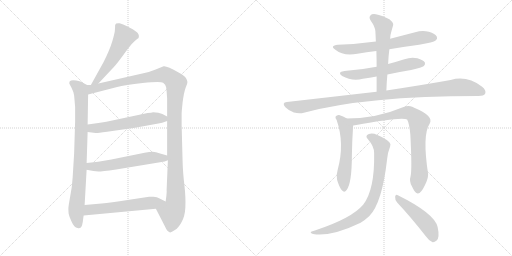
t = 0.00 s
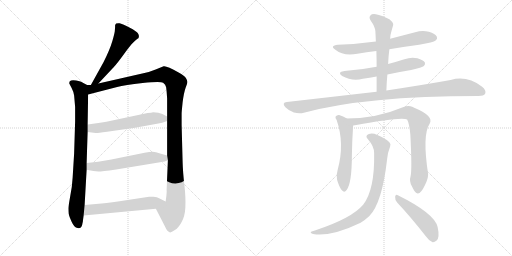
t = 2.30 s
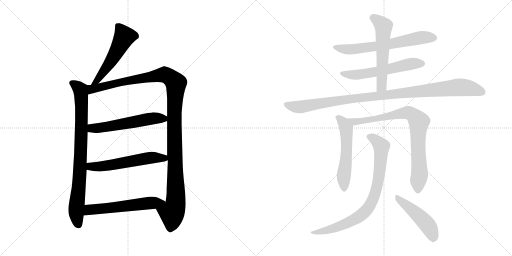
t = 4.60 s
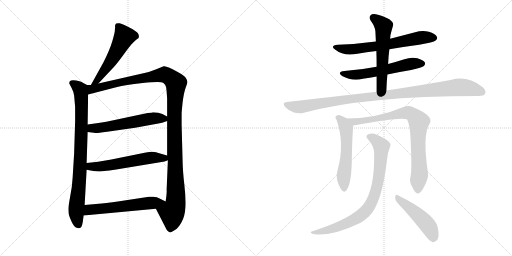
t = 6.90 s
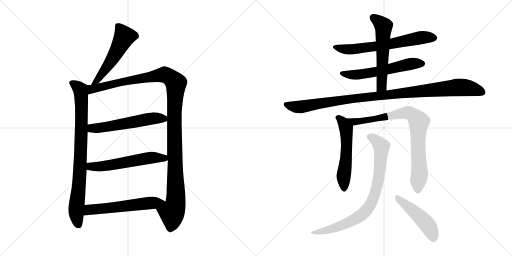
t = 9.20 s
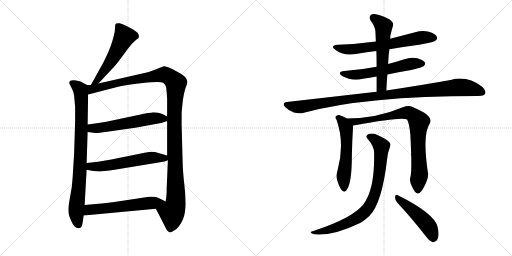
t = 11.50 s

The animated SVG that drew these frames (rendered in a browser with its animation timeline set to each time). Animation: 14 CSS @keyframes rules; one cycle of 11.50 s.

<svg version="1.1" viewBox="0 0 2048 1024" xmlns="http://www.w3.org/2000/svg">
  <g stroke="lightgray" stroke-dasharray="1,1" stroke-width="1" transform="scale(4, 4)">
    <line x1="0" y1="0" x2="256" y2="256"></line>
    <line x1="256" y1="0" x2="0" y2="256"></line>
    <line x1="128" y1="0" x2="128" y2="256"></line>
    <line x1="0" y1="128" x2="256" y2="128"></line>
    <line x1="256" y1="0" x2="512" y2="256"></line>
    <line x1="512" y1="0" x2="256" y2="256"></line>
    <line x1="384" y1="0" x2="384" y2="256"></line>
    <line x1="256" y1="128" x2="512" y2="128"></line>
  </g>
<g transform="scale(1, -1) translate(0, -850)">
   <style type="text/css">
    @keyframes keyframes0 {
      from {
       stroke: black;
       stroke-dashoffset: 535;
       stroke-width: 128;
       }
       64% {
       animation-timing-function: step-end;
       stroke: black;
       stroke-dashoffset: 0;
       stroke-width: 128;
       }
       to {
       stroke: black;
       stroke-width: 1024;
       }
       }
       #make-me-a-hanzi-animation-0 {
         animation: keyframes0 0.685384s both;
         animation-delay: 0.000000s;
         animation-timing-function: linear;
       }
    @keyframes keyframes1 {
      from {
       stroke: black;
       stroke-dashoffset: 841;
       stroke-width: 128;
       }
       73% {
       animation-timing-function: step-end;
       stroke: black;
       stroke-dashoffset: 0;
       stroke-width: 128;
       }
       to {
       stroke: black;
       stroke-width: 1024;
       }
       }
       #make-me-a-hanzi-animation-1 {
         animation: keyframes1 0.934408s both;
         animation-delay: 0.685384s;
         animation-timing-function: linear;
       }
    @keyframes keyframes2 {
      from {
       stroke: black;
       stroke-dashoffset: 1213;
       stroke-width: 128;
       }
       80% {
       animation-timing-function: step-end;
       stroke: black;
       stroke-dashoffset: 0;
       stroke-width: 128;
       }
       to {
       stroke: black;
       stroke-width: 1024;
       }
       }
       #make-me-a-hanzi-animation-2 {
         animation: keyframes2 1.237142s both;
         animation-delay: 1.619792s;
         animation-timing-function: linear;
       }
    @keyframes keyframes3 {
      from {
       stroke: black;
       stroke-dashoffset: 566;
       stroke-width: 128;
       }
       65% {
       animation-timing-function: step-end;
       stroke: black;
       stroke-dashoffset: 0;
       stroke-width: 128;
       }
       to {
       stroke: black;
       stroke-width: 1024;
       }
       }
       #make-me-a-hanzi-animation-3 {
         animation: keyframes3 0.710612s both;
         animation-delay: 2.856934s;
         animation-timing-function: linear;
       }
    @keyframes keyframes4 {
      from {
       stroke: black;
       stroke-dashoffset: 572;
       stroke-width: 128;
       }
       65% {
       animation-timing-function: step-end;
       stroke: black;
       stroke-dashoffset: 0;
       stroke-width: 128;
       }
       to {
       stroke: black;
       stroke-width: 1024;
       }
       }
       #make-me-a-hanzi-animation-4 {
         animation: keyframes4 0.715495s both;
         animation-delay: 3.567546s;
         animation-timing-function: linear;
       }
    @keyframes keyframes5 {
      from {
       stroke: black;
       stroke-dashoffset: 578;
       stroke-width: 128;
       }
       65% {
       animation-timing-function: step-end;
       stroke: black;
       stroke-dashoffset: 0;
       stroke-width: 128;
       }
       to {
       stroke: black;
       stroke-width: 1024;
       }
       }
       #make-me-a-hanzi-animation-5 {
         animation: keyframes5 0.720378s both;
         animation-delay: 4.283041s;
         animation-timing-function: linear;
       }
    @keyframes keyframes6 {
      from {
       stroke: black;
       stroke-dashoffset: 652;
       stroke-width: 128;
       }
       68% {
       animation-timing-function: step-end;
       stroke: black;
       stroke-dashoffset: 0;
       stroke-width: 128;
       }
       to {
       stroke: black;
       stroke-width: 1024;
       }
       }
       #make-me-a-hanzi-animation-6 {
         animation: keyframes6 0.780599s both;
         animation-delay: 5.003419s;
         animation-timing-function: linear;
       }
    @keyframes keyframes7 {
      from {
       stroke: black;
       stroke-dashoffset: 579;
       stroke-width: 128;
       }
       65% {
       animation-timing-function: step-end;
       stroke: black;
       stroke-dashoffset: 0;
       stroke-width: 128;
       }
       to {
       stroke: black;
       stroke-width: 1024;
       }
       }
       #make-me-a-hanzi-animation-7 {
         animation: keyframes7 0.721191s both;
         animation-delay: 5.784018s;
         animation-timing-function: linear;
       }
    @keyframes keyframes8 {
      from {
       stroke: black;
       stroke-dashoffset: 569;
       stroke-width: 128;
       }
       65% {
       animation-timing-function: step-end;
       stroke: black;
       stroke-dashoffset: 0;
       stroke-width: 128;
       }
       to {
       stroke: black;
       stroke-width: 1024;
       }
       }
       #make-me-a-hanzi-animation-8 {
         animation: keyframes8 0.713053s both;
         animation-delay: 6.505209s;
         animation-timing-function: linear;
       }
    @keyframes keyframes9 {
      from {
       stroke: black;
       stroke-dashoffset: 1047;
       stroke-width: 128;
       }
       77% {
       animation-timing-function: step-end;
       stroke: black;
       stroke-dashoffset: 0;
       stroke-width: 128;
       }
       to {
       stroke: black;
       stroke-width: 1024;
       }
       }
       #make-me-a-hanzi-animation-9 {
         animation: keyframes9 1.102051s both;
         animation-delay: 7.218262s;
         animation-timing-function: linear;
       }
    @keyframes keyframes10 {
      from {
       stroke: black;
       stroke-dashoffset: 553;
       stroke-width: 128;
       }
       64% {
       animation-timing-function: step-end;
       stroke: black;
       stroke-dashoffset: 0;
       stroke-width: 128;
       }
       to {
       stroke: black;
       stroke-width: 1024;
       }
       }
       #make-me-a-hanzi-animation-10 {
         animation: keyframes10 0.700033s both;
         animation-delay: 8.320313s;
         animation-timing-function: linear;
       }
    @keyframes keyframes11 {
      from {
       stroke: black;
       stroke-dashoffset: 834;
       stroke-width: 128;
       }
       73% {
       animation-timing-function: step-end;
       stroke: black;
       stroke-dashoffset: 0;
       stroke-width: 128;
       }
       to {
       stroke: black;
       stroke-width: 1024;
       }
       }
       #make-me-a-hanzi-animation-11 {
         animation: keyframes11 0.928711s both;
         animation-delay: 9.020346s;
         animation-timing-function: linear;
       }
    @keyframes keyframes12 {
      from {
       stroke: black;
       stroke-dashoffset: 819;
       stroke-width: 128;
       }
       73% {
       animation-timing-function: step-end;
       stroke: black;
       stroke-dashoffset: 0;
       stroke-width: 128;
       }
       to {
       stroke: black;
       stroke-width: 1024;
       }
       }
       #make-me-a-hanzi-animation-12 {
         animation: keyframes12 0.916504s both;
         animation-delay: 9.949057s;
         animation-timing-function: linear;
       }
    @keyframes keyframes13 {
      from {
       stroke: black;
       stroke-dashoffset: 477;
       stroke-width: 128;
       }
       61% {
       animation-timing-function: step-end;
       stroke: black;
       stroke-dashoffset: 0;
       stroke-width: 128;
       }
       to {
       stroke: black;
       stroke-width: 1024;
       }
       }
       #make-me-a-hanzi-animation-13 {
         animation: keyframes13 0.638184s both;
         animation-delay: 10.865561s;
         animation-timing-function: linear;
       }
</style>
<path d="M 393.5 516.0 L 455.5 582.0 Q 469.5 597.0 500.5 640.0 Q 531.5 683.0 548.5 694.0 L 553.5 697.0 Q 554.5 698.0 555.5 704.0 Q 556.5 709.0 551.5 717.0 Q 547.5 724.0 517.5 740.0 Q 487.5 755.0 478.5 757.0 Q 470.5 758.0 464.5 756.0 Q 462.5 754.0 460.5 750.0 Q 460.5 739.0 459.5 730.0 Q 459.5 720.0 449.5 686.0 Q 439.5 652.0 414.5 602.0 L 363.5 510.0 C 348.5 484.0 372.5 494.0 393.5 516.0 Z" fill="lightgray"></path> 
<path d="M 348.5 510.0 L 329.5 520.0 Q 325.5 524.0 304.5 528.0 Q 284.5 532.0 278.5 524.0 Q 276.5 518.0 277.5 515.0 L 286.5 498.0 Q 293.5 485.0 296.5 468.0 L 300.5 422.0 L 300.5 364.0 L 296.5 236.0 L 290.5 139.0 Q 288.5 101.0 280.5 63.0 Q 273.5 24.0 273.5 16.0 Q 273.5 7.0 274.5 -4.0 Q 276.5 -15.0 286.5 -37.0 Q 296.5 -60.0 310.5 -62.0 Q 323.5 -66.0 328.5 -50.0 L 330.5 -40.0 Q 331.5 -38.0 331.5 -34.0 L 334.5 -12.0 L 338.5 30.0 L 346.5 171.0 L 346.5 198.0 L 350.5 322.0 L 350.5 352.0 L 352.5 472.0 C 352.5 502.0 353.5 508.0 348.5 510.0 Z" fill="lightgray"></path> 
<path d="M 573.5 557.0 L 393.5 516.0 L 363.5 510.0 L 348.5 510.0 C 318.5 507.0 323.5 464.0 352.5 472.0 L 468.5 502.0 Q 498.5 511.0 570.5 518.0 Q 642.5 525.0 652.5 519.0 Q 662.5 513.0 664.5 501.0 Q 666.5 488.0 668.5 456.0 L 668.5 384.0 L 668.5 366.0 L 668.5 228.0 L 671.5 209.0 L 666.5 91.0 Q 667.5 84.0 665.5 66.0 L 662.5 44.0 C 658.5 14.0 609.5 42.0 623.5 15.0 L 659.5 -55.0 Q 668.5 -76.0 678.5 -79.0 Q 682.5 -82.0 699.5 -70.0 Q 712.5 -63.0 725.5 -40.0 Q 739.5 -17.0 741.5 21.0 Q 743.5 58.0 737.5 110.0 Q 731.5 162.0 730.5 200.0 L 726.5 350.0 L 726.5 396.0 Q 726.5 402.0 730.5 441.0 Q 735.5 480.0 742.5 499.0 Q 750.5 518.0 749.5 523.0 Q 749.5 528.0 743.5 538.0 Q 737.5 548.0 714.5 560.0 Q 665.5 588.0 654.5 585.0 L 622.5 572.0 Q 601.5 563.0 573.5 557.0 Z" fill="lightgray"></path> 
<path d="M 350.5 322.0 L 382.5 318.0 Q 385.5 317.0 428.5 323.0 L 540.5 339.0 L 633.5 356.0 Q 646.5 358.0 668.5 366.0 C 689.5 373.0 689.5 373.0 668.5 384.0 L 649.5 394.0 Q 635.5 401.0 612.5 401.0 Q 606.5 399.0 590.5 398.0 L 425.5 363.0 Q 407.5 361.0 386.5 357.0 L 350.5 352.0 C 320.5 348.0 320.5 326.0 350.5 322.0 Z" fill="lightgray"></path> 
<path d="M 346.5 171.0 L 373.5 166.0 L 393.5 164.0 Q 405.5 164.0 464.5 172.0 L 658.5 204.0 L 671.5 209.0 C 698.5 219.0 697.5 220.0 668.5 228.0 L 640.5 236.0 Q 622.5 243.0 610.5 243.0 Q 598.5 243.0 578.5 239.0 L 445.5 212.0 L 392.5 203.0 L 346.5 198.0 C 316.5 195.0 317.5 176.0 346.5 171.0 Z" fill="lightgray"></path> 
<path d="M 334.5 -12.0 L 623.5 15.0 C 653.5 18.0 689.5 31.0 662.5 44.0 L 638.5 56.0 Q 628.5 62.0 613.5 63.0 Q 599.5 64.0 596.5 63.0 L 510.5 50.0 Q 441.5 39.0 406.5 36.0 L 338.5 30.0 C 308.5 27.0 304.5 -15.0 334.5 -12.0 Z" fill="lightgray"></path> 
<path d="M 1557.5 653.0 Q 1615.5 663.0 1676.5 671.0 Q 1734.5 681.0 1742.5 688.0 Q 1751.5 695.0 1747.5 703.0 Q 1741.5 715.0 1715.5 723.0 Q 1688.5 730.0 1660.5 721.0 L 1560.5 695.0 L 1503.5 684.0 Q 1431.5 674.0 1351.5 671.0 Q 1317.5 667.0 1341.5 651.0 Q 1374.5 624.0 1429.5 635.0 Q 1465.5 641.0 1505.5 646.0 L 1557.5 653.0 Z" fill="lightgray"></path> 
<path d="M 1549.5 552.0 Q 1595.5 562.0 1644.5 570.0 Q 1689.5 580.0 1695.5 586.0 Q 1702.5 593.0 1699.5 600.0 Q 1693.5 610.0 1669.5 617.0 Q 1644.5 623.0 1617.5 613.0 Q 1586.5 603.0 1552.5 594.0 L 1506.5 583.0 Q 1446.5 571.0 1377.5 566.0 Q 1346.5 562.0 1368.5 546.0 Q 1408.5 524.0 1451.5 535.0 Q 1478.5 539.0 1506.5 544.0 L 1549.5 552.0 Z" fill="lightgray"></path> 
<path d="M 1545.5 488.0 Q 1546.5 521.0 1549.5 552.0 L 1552.5 594.0 Q 1553.5 625.0 1557.5 653.0 L 1560.5 695.0 Q 1561.5 713.0 1565.5 724.0 Q 1569.5 739.0 1572.5 749.0 Q 1575.5 759.0 1557.5 773.0 Q 1526.5 789.0 1503.5 793.0 Q 1488.5 796.0 1481.5 788.0 Q 1474.5 781.0 1482.5 768.0 Q 1500.5 743.0 1501.5 725.0 Q 1502.5 706.0 1503.5 684.0 L 1505.5 646.0 Q 1506.5 616.0 1506.5 583.0 L 1506.5 544.0 L 1506.5 483.0 C 1506.5 453.0 1544.5 458.0 1545.5 488.0 Z" fill="lightgray"></path> 
<path d="M 1506.5 483.0 L 1147.5 442.0 Q 1125.5 439.0 1141.5 421.0 Q 1156.5 406.0 1175.5 400.0 Q 1197.5 394.0 1215.5 399.0 Q 1461.5 466.0 1913.5 466.0 Q 1935.5 466.0 1940.5 475.0 Q 1946.5 488.0 1928.5 503.0 Q 1868.5 549.0 1802.5 530.0 Q 1702.5 512.0 1545.5 488.0 L 1506.5 483.0 Z" fill="lightgray"></path> 
<path d="M 1387.5 376.0 Q 1372.5 386.0 1356.5 390.0 Q 1347.5 391.0 1342.5 384.0 Q 1339.5 380.0 1346.5 370.0 Q 1379.5 276.0 1350.5 170.0 Q 1343.5 148.0 1348.5 130.0 Q 1357.5 100.0 1367.5 89.0 Q 1377.5 77.0 1386.5 90.0 Q 1407.5 117.0 1407.5 228.0 Q 1408.5 288.0 1412.5 348.0 C 1413.5 360.0 1413.5 361.0 1387.5 376.0 Z" fill="lightgray"></path> 
<path d="M 1642.5 146.0 Q 1635.5 124.0 1648.5 103.0 Q 1661.5 75.0 1671.5 76.0 Q 1684.5 77.0 1699.5 109.0 Q 1712.5 134.0 1712.5 154.0 Q 1688.5 310.0 1718.5 355.0 Q 1737.5 386.0 1654.5 420.0 Q 1651.5 423.0 1648.5 423.0 Q 1633.5 429.0 1611.5 421.0 Q 1505.5 376.0 1387.5 376.0 C 1357.5 376.0 1382.5 343.0 1412.5 348.0 Q 1416.5 349.0 1419.5 349.0 Q 1609.5 385.0 1628.5 372.0 Q 1637.5 356.0 1641.5 310.0 Q 1648.5 172.0 1642.5 146.0 Z" fill="lightgray"></path> 
<path d="M 1496.5 238.0 Q 1499.5 91.0 1452.5 31.0 Q 1407.5 -23.0 1259.5 -72.0 Q 1247.5 -75.0 1244.5 -77.0 Q 1238.5 -81.0 1252.5 -86.0 Q 1324.5 -98.0 1442.5 -41.0 Q 1461.5 -29.0 1477.5 -14.0 Q 1528.5 38.0 1548.5 214.0 Q 1549.5 236.0 1560.5 264.0 Q 1564.5 274.0 1557.5 281.0 Q 1541.5 297.0 1509.5 310.0 Q 1490.5 319.0 1475.5 314.0 Q 1457.5 307.0 1472.5 292.0 Q 1496.5 265.0 1496.5 238.0 Z" fill="lightgray"></path> 
<path d="M 1588.5 40.0 Q 1640.5 -15.0 1702.5 -94.0 Q 1715.5 -113.0 1730.5 -119.0 Q 1737.5 -120.0 1746.5 -112.0 Q 1759.5 -100.0 1750.5 -58.0 Q 1738.5 -4.0 1591.5 69.0 Q 1582.5 75.0 1580.5 63.0 Q 1579.5 50.0 1588.5 40.0 Z" fill="lightgray"></path> 
      <clipPath id="make-me-a-hanzi-clip-0">
      <path d="M 393.5 516.0 L 455.5 582.0 Q 469.5 597.0 500.5 640.0 Q 531.5 683.0 548.5 694.0 L 553.5 697.0 Q 554.5 698.0 555.5 704.0 Q 556.5 709.0 551.5 717.0 Q 547.5 724.0 517.5 740.0 Q 487.5 755.0 478.5 757.0 Q 470.5 758.0 464.5 756.0 Q 462.5 754.0 460.5 750.0 Q 460.5 739.0 459.5 730.0 Q 459.5 720.0 449.5 686.0 Q 439.5 652.0 414.5 602.0 L 363.5 510.0 C 348.5 484.0 372.5 494.0 393.5 516.0 Z" fill="lightgray"></path>
      </clipPath>
      <path clip-path="url(#make-me-a-hanzi-clip-0)" d="M 472.5 747.0 L 496.5 702.0 L 434.5 591.0 L 390.5 529.0 L 370.5 515.0 " fill="none" id="make-me-a-hanzi-animation-0" stroke-dasharray="407 814" stroke-linecap="round"></path>

      <clipPath id="make-me-a-hanzi-clip-1">
      <path d="M 348.5 510.0 L 329.5 520.0 Q 325.5 524.0 304.5 528.0 Q 284.5 532.0 278.5 524.0 Q 276.5 518.0 277.5 515.0 L 286.5 498.0 Q 293.5 485.0 296.5 468.0 L 300.5 422.0 L 300.5 364.0 L 296.5 236.0 L 290.5 139.0 Q 288.5 101.0 280.5 63.0 Q 273.5 24.0 273.5 16.0 Q 273.5 7.0 274.5 -4.0 Q 276.5 -15.0 286.5 -37.0 Q 296.5 -60.0 310.5 -62.0 Q 323.5 -66.0 328.5 -50.0 L 330.5 -40.0 Q 331.5 -38.0 331.5 -34.0 L 334.5 -12.0 L 338.5 30.0 L 346.5 171.0 L 346.5 198.0 L 350.5 322.0 L 350.5 352.0 L 352.5 472.0 C 352.5 502.0 353.5 508.0 348.5 510.0 Z" fill="lightgray"></path>
      </clipPath>
      <path clip-path="url(#make-me-a-hanzi-clip-1)" d="M 287.5 518.0 L 314.5 499.0 L 324.5 475.0 L 322.5 222.0 L 304.5 3.0 L 314.5 -49.0 " fill="none" id="make-me-a-hanzi-animation-1" stroke-dasharray="713 1426" stroke-linecap="round"></path>

      <clipPath id="make-me-a-hanzi-clip-2">
      <path d="M 573.5 557.0 L 393.5 516.0 L 363.5 510.0 L 348.5 510.0 C 318.5 507.0 323.5 464.0 352.5 472.0 L 468.5 502.0 Q 498.5 511.0 570.5 518.0 Q 642.5 525.0 652.5 519.0 Q 662.5 513.0 664.5 501.0 Q 666.5 488.0 668.5 456.0 L 668.5 384.0 L 668.5 366.0 L 668.5 228.0 L 671.5 209.0 L 666.5 91.0 Q 667.5 84.0 665.5 66.0 L 662.5 44.0 C 658.5 14.0 609.5 42.0 623.5 15.0 L 659.5 -55.0 Q 668.5 -76.0 678.5 -79.0 Q 682.5 -82.0 699.5 -70.0 Q 712.5 -63.0 725.5 -40.0 Q 739.5 -17.0 741.5 21.0 Q 743.5 58.0 737.5 110.0 Q 731.5 162.0 730.5 200.0 L 726.5 350.0 L 726.5 396.0 Q 726.5 402.0 730.5 441.0 Q 735.5 480.0 742.5 499.0 Q 750.5 518.0 749.5 523.0 Q 749.5 528.0 743.5 538.0 Q 737.5 548.0 714.5 560.0 Q 665.5 588.0 654.5 585.0 L 622.5 572.0 Q 601.5 563.0 573.5 557.0 Z" fill="lightgray"></path>
      </clipPath>
      <path clip-path="url(#make-me-a-hanzi-clip-2)" d="M 358.5 479.0 L 374.5 496.0 L 649.5 551.0 L 674.5 545.0 L 703.5 517.0 L 697.5 327.0 L 703.5 53.0 L 697.5 16.0 L 687.5 0.0 L 680.5 -66.0 " fill="none" id="make-me-a-hanzi-animation-2" stroke-dasharray="1085 2170" stroke-linecap="round"></path>

      <clipPath id="make-me-a-hanzi-clip-3">
      <path d="M 350.5 322.0 L 382.5 318.0 Q 385.5 317.0 428.5 323.0 L 540.5 339.0 L 633.5 356.0 Q 646.5 358.0 668.5 366.0 C 689.5 373.0 689.5 373.0 668.5 384.0 L 649.5 394.0 Q 635.5 401.0 612.5 401.0 Q 606.5 399.0 590.5 398.0 L 425.5 363.0 Q 407.5 361.0 386.5 357.0 L 350.5 352.0 C 320.5 348.0 320.5 326.0 350.5 322.0 Z" fill="lightgray"></path>
      </clipPath>
      <path clip-path="url(#make-me-a-hanzi-clip-3)" d="M 356.5 330.0 L 368.5 337.0 L 413.5 339.0 L 599.5 375.0 L 660.5 380.0 " fill="none" id="make-me-a-hanzi-animation-3" stroke-dasharray="438 876" stroke-linecap="round"></path>

      <clipPath id="make-me-a-hanzi-clip-4">
      <path d="M 346.5 171.0 L 373.5 166.0 L 393.5 164.0 Q 405.5 164.0 464.5 172.0 L 658.5 204.0 L 671.5 209.0 C 698.5 219.0 697.5 220.0 668.5 228.0 L 640.5 236.0 Q 622.5 243.0 610.5 243.0 Q 598.5 243.0 578.5 239.0 L 445.5 212.0 L 392.5 203.0 L 346.5 198.0 C 316.5 195.0 317.5 176.0 346.5 171.0 Z" fill="lightgray"></path>
      </clipPath>
      <path clip-path="url(#make-me-a-hanzi-clip-4)" d="M 354.5 191.0 L 362.5 184.0 L 390.5 183.0 L 614.5 220.0 L 655.5 218.0 L 662.5 212.0 " fill="none" id="make-me-a-hanzi-animation-4" stroke-dasharray="444 888" stroke-linecap="round"></path>

      <clipPath id="make-me-a-hanzi-clip-5">
      <path d="M 334.5 -12.0 L 623.5 15.0 C 653.5 18.0 689.5 31.0 662.5 44.0 L 638.5 56.0 Q 628.5 62.0 613.5 63.0 Q 599.5 64.0 596.5 63.0 L 510.5 50.0 Q 441.5 39.0 406.5 36.0 L 338.5 30.0 C 308.5 27.0 304.5 -15.0 334.5 -12.0 Z" fill="lightgray"></path>
      </clipPath>
      <path clip-path="url(#make-me-a-hanzi-clip-5)" d="M 341.5 -6.0 L 357.5 11.0 L 654.5 44.0 " fill="none" id="make-me-a-hanzi-animation-5" stroke-dasharray="450 900" stroke-linecap="round"></path>

      <clipPath id="make-me-a-hanzi-clip-6">
      <path d="M 1557.5 653.0 Q 1615.5 663.0 1676.5 671.0 Q 1734.5 681.0 1742.5 688.0 Q 1751.5 695.0 1747.5 703.0 Q 1741.5 715.0 1715.5 723.0 Q 1688.5 730.0 1660.5 721.0 L 1560.5 695.0 L 1503.5 684.0 Q 1431.5 674.0 1351.5 671.0 Q 1317.5 667.0 1341.5 651.0 Q 1374.5 624.0 1429.5 635.0 Q 1465.5 641.0 1505.5 646.0 L 1557.5 653.0 Z" fill="lightgray"></path>
      </clipPath>
      <path clip-path="url(#make-me-a-hanzi-clip-6)" d="M 1343.5 662.0 L 1366.5 654.0 L 1417.5 653.0 L 1535.5 669.0 L 1673.5 698.0 L 1734.5 699.0 " fill="none" id="make-me-a-hanzi-animation-6" stroke-dasharray="524 1048" stroke-linecap="round"></path>

      <clipPath id="make-me-a-hanzi-clip-7">
      <path d="M 1549.5 552.0 Q 1595.5 562.0 1644.5 570.0 Q 1689.5 580.0 1695.5 586.0 Q 1702.5 593.0 1699.5 600.0 Q 1693.5 610.0 1669.5 617.0 Q 1644.5 623.0 1617.5 613.0 Q 1586.5 603.0 1552.5 594.0 L 1506.5 583.0 Q 1446.5 571.0 1377.5 566.0 Q 1346.5 562.0 1368.5 546.0 Q 1408.5 524.0 1451.5 535.0 Q 1478.5 539.0 1506.5 544.0 L 1549.5 552.0 Z" fill="lightgray"></path>
      </clipPath>
      <path clip-path="url(#make-me-a-hanzi-clip-7)" d="M 1370.5 557.0 L 1405.5 550.0 L 1440.5 552.0 L 1641.5 594.0 L 1688.5 596.0 " fill="none" id="make-me-a-hanzi-animation-7" stroke-dasharray="451 902" stroke-linecap="round"></path>

      <clipPath id="make-me-a-hanzi-clip-8">
      <path d="M 1545.5 488.0 Q 1546.5 521.0 1549.5 552.0 L 1552.5 594.0 Q 1553.5 625.0 1557.5 653.0 L 1560.5 695.0 Q 1561.5 713.0 1565.5 724.0 Q 1569.5 739.0 1572.5 749.0 Q 1575.5 759.0 1557.5 773.0 Q 1526.5 789.0 1503.5 793.0 Q 1488.5 796.0 1481.5 788.0 Q 1474.5 781.0 1482.5 768.0 Q 1500.5 743.0 1501.5 725.0 Q 1502.5 706.0 1503.5 684.0 L 1505.5 646.0 Q 1506.5 616.0 1506.5 583.0 L 1506.5 544.0 L 1506.5 483.0 C 1506.5 453.0 1544.5 458.0 1545.5 488.0 Z" fill="lightgray"></path>
      </clipPath>
      <path clip-path="url(#make-me-a-hanzi-clip-8)" d="M 1492.5 779.0 L 1534.5 745.0 L 1525.5 506.0 L 1512.5 491.0 " fill="none" id="make-me-a-hanzi-animation-8" stroke-dasharray="441 882" stroke-linecap="round"></path>

      <clipPath id="make-me-a-hanzi-clip-9">
      <path d="M 1506.5 483.0 L 1147.5 442.0 Q 1125.5 439.0 1141.5 421.0 Q 1156.5 406.0 1175.5 400.0 Q 1197.5 394.0 1215.5 399.0 Q 1461.5 466.0 1913.5 466.0 Q 1935.5 466.0 1940.5 475.0 Q 1946.5 488.0 1928.5 503.0 Q 1868.5 549.0 1802.5 530.0 Q 1702.5 512.0 1545.5 488.0 L 1506.5 483.0 Z" fill="lightgray"></path>
      </clipPath>
      <path clip-path="url(#make-me-a-hanzi-clip-9)" d="M 1145.5 431.0 L 1197.5 422.0 L 1453.5 461.0 L 1828.5 500.0 L 1870.5 499.0 L 1928.5 482.0 " fill="none" id="make-me-a-hanzi-animation-9" stroke-dasharray="919 1838" stroke-linecap="round"></path>

      <clipPath id="make-me-a-hanzi-clip-10">
      <path d="M 1387.5 376.0 Q 1372.5 386.0 1356.5 390.0 Q 1347.5 391.0 1342.5 384.0 Q 1339.5 380.0 1346.5 370.0 Q 1379.5 276.0 1350.5 170.0 Q 1343.5 148.0 1348.5 130.0 Q 1357.5 100.0 1367.5 89.0 Q 1377.5 77.0 1386.5 90.0 Q 1407.5 117.0 1407.5 228.0 Q 1408.5 288.0 1412.5 348.0 C 1413.5 360.0 1413.5 361.0 1387.5 376.0 Z" fill="lightgray"></path>
      </clipPath>
      <path clip-path="url(#make-me-a-hanzi-clip-10)" d="M 1352.5 379.0 L 1371.5 361.0 L 1385.5 327.0 L 1385.5 216.0 L 1374.5 148.0 L 1376.5 94.0 " fill="none" id="make-me-a-hanzi-animation-10" stroke-dasharray="425 850" stroke-linecap="round"></path>

      <clipPath id="make-me-a-hanzi-clip-11">
      <path d="M 1642.5 146.0 Q 1635.5 124.0 1648.5 103.0 Q 1661.5 75.0 1671.5 76.0 Q 1684.5 77.0 1699.5 109.0 Q 1712.5 134.0 1712.5 154.0 Q 1688.5 310.0 1718.5 355.0 Q 1737.5 386.0 1654.5 420.0 Q 1651.5 423.0 1648.5 423.0 Q 1633.5 429.0 1611.5 421.0 Q 1505.5 376.0 1387.5 376.0 C 1357.5 376.0 1382.5 343.0 1412.5 348.0 Q 1416.5 349.0 1419.5 349.0 Q 1609.5 385.0 1628.5 372.0 Q 1637.5 356.0 1641.5 310.0 Q 1648.5 172.0 1642.5 146.0 Z" fill="lightgray"></path>
      </clipPath>
      <path clip-path="url(#make-me-a-hanzi-clip-11)" d="M 1395.5 375.0 L 1430.5 361.0 L 1612.5 398.0 L 1632.5 399.0 L 1655.5 389.0 L 1675.5 363.0 L 1671.5 276.0 L 1678.5 151.0 L 1671.5 87.0 " fill="none" id="make-me-a-hanzi-animation-11" stroke-dasharray="706 1412" stroke-linecap="round"></path>

      <clipPath id="make-me-a-hanzi-clip-12">
      <path d="M 1496.5 238.0 Q 1499.5 91.0 1452.5 31.0 Q 1407.5 -23.0 1259.5 -72.0 Q 1247.5 -75.0 1244.5 -77.0 Q 1238.5 -81.0 1252.5 -86.0 Q 1324.5 -98.0 1442.5 -41.0 Q 1461.5 -29.0 1477.5 -14.0 Q 1528.5 38.0 1548.5 214.0 Q 1549.5 236.0 1560.5 264.0 Q 1564.5 274.0 1557.5 281.0 Q 1541.5 297.0 1509.5 310.0 Q 1490.5 319.0 1475.5 314.0 Q 1457.5 307.0 1472.5 292.0 Q 1496.5 265.0 1496.5 238.0 Z" fill="lightgray"></path>
      </clipPath>
      <path clip-path="url(#make-me-a-hanzi-clip-12)" d="M 1477.5 303.0 L 1496.5 294.0 L 1525.5 265.0 L 1516.5 143.0 L 1500.5 75.0 L 1479.5 28.0 L 1446.5 -9.0 L 1391.5 -42.0 L 1306.5 -72.0 L 1253.5 -77.0 " fill="none" id="make-me-a-hanzi-animation-12" stroke-dasharray="691 1382" stroke-linecap="round"></path>

      <clipPath id="make-me-a-hanzi-clip-13">
      <path d="M 1588.5 40.0 Q 1640.5 -15.0 1702.5 -94.0 Q 1715.5 -113.0 1730.5 -119.0 Q 1737.5 -120.0 1746.5 -112.0 Q 1759.5 -100.0 1750.5 -58.0 Q 1738.5 -4.0 1591.5 69.0 Q 1582.5 75.0 1580.5 63.0 Q 1579.5 50.0 1588.5 40.0 Z" fill="lightgray"></path>
      </clipPath>
      <path clip-path="url(#make-me-a-hanzi-clip-13)" d="M 1590.5 58.0 L 1702.5 -41.0 L 1723.5 -72.0 L 1731.5 -105.0 " fill="none" id="make-me-a-hanzi-animation-13" stroke-dasharray="349 698" stroke-linecap="round"></path>

</g>
</svg>
